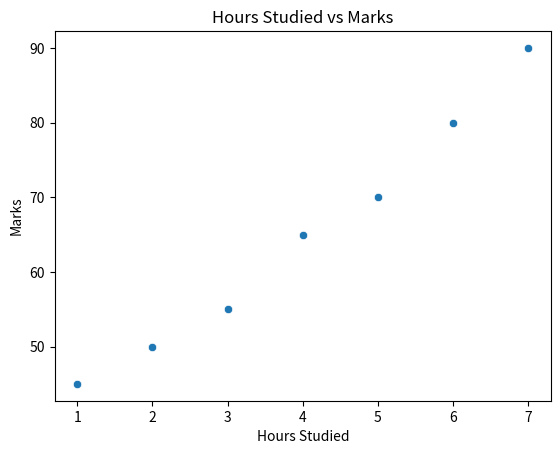

Source code (Python):
# ---------------------------------------------------------
# Program: Seaborn Scatter Plot
# Description:
# This program demonstrates a scatter plot using Seaborn.
# ---------------------------------------------------------

import pandas as pd
import seaborn as sns
import matplotlib.pyplot as plt

data = pd.DataFrame({
    "Hours_Studied": [1, 2, 3, 4, 5, 6, 7],
    "Marks": [45, 50, 55, 65, 70, 80, 90]
})

sns.scatterplot(data=data, x="Hours_Studied", y="Marks")
plt.title("Hours Studied vs Marks")
plt.xlabel("Hours Studied")
plt.ylabel("Marks")
plt.show()
